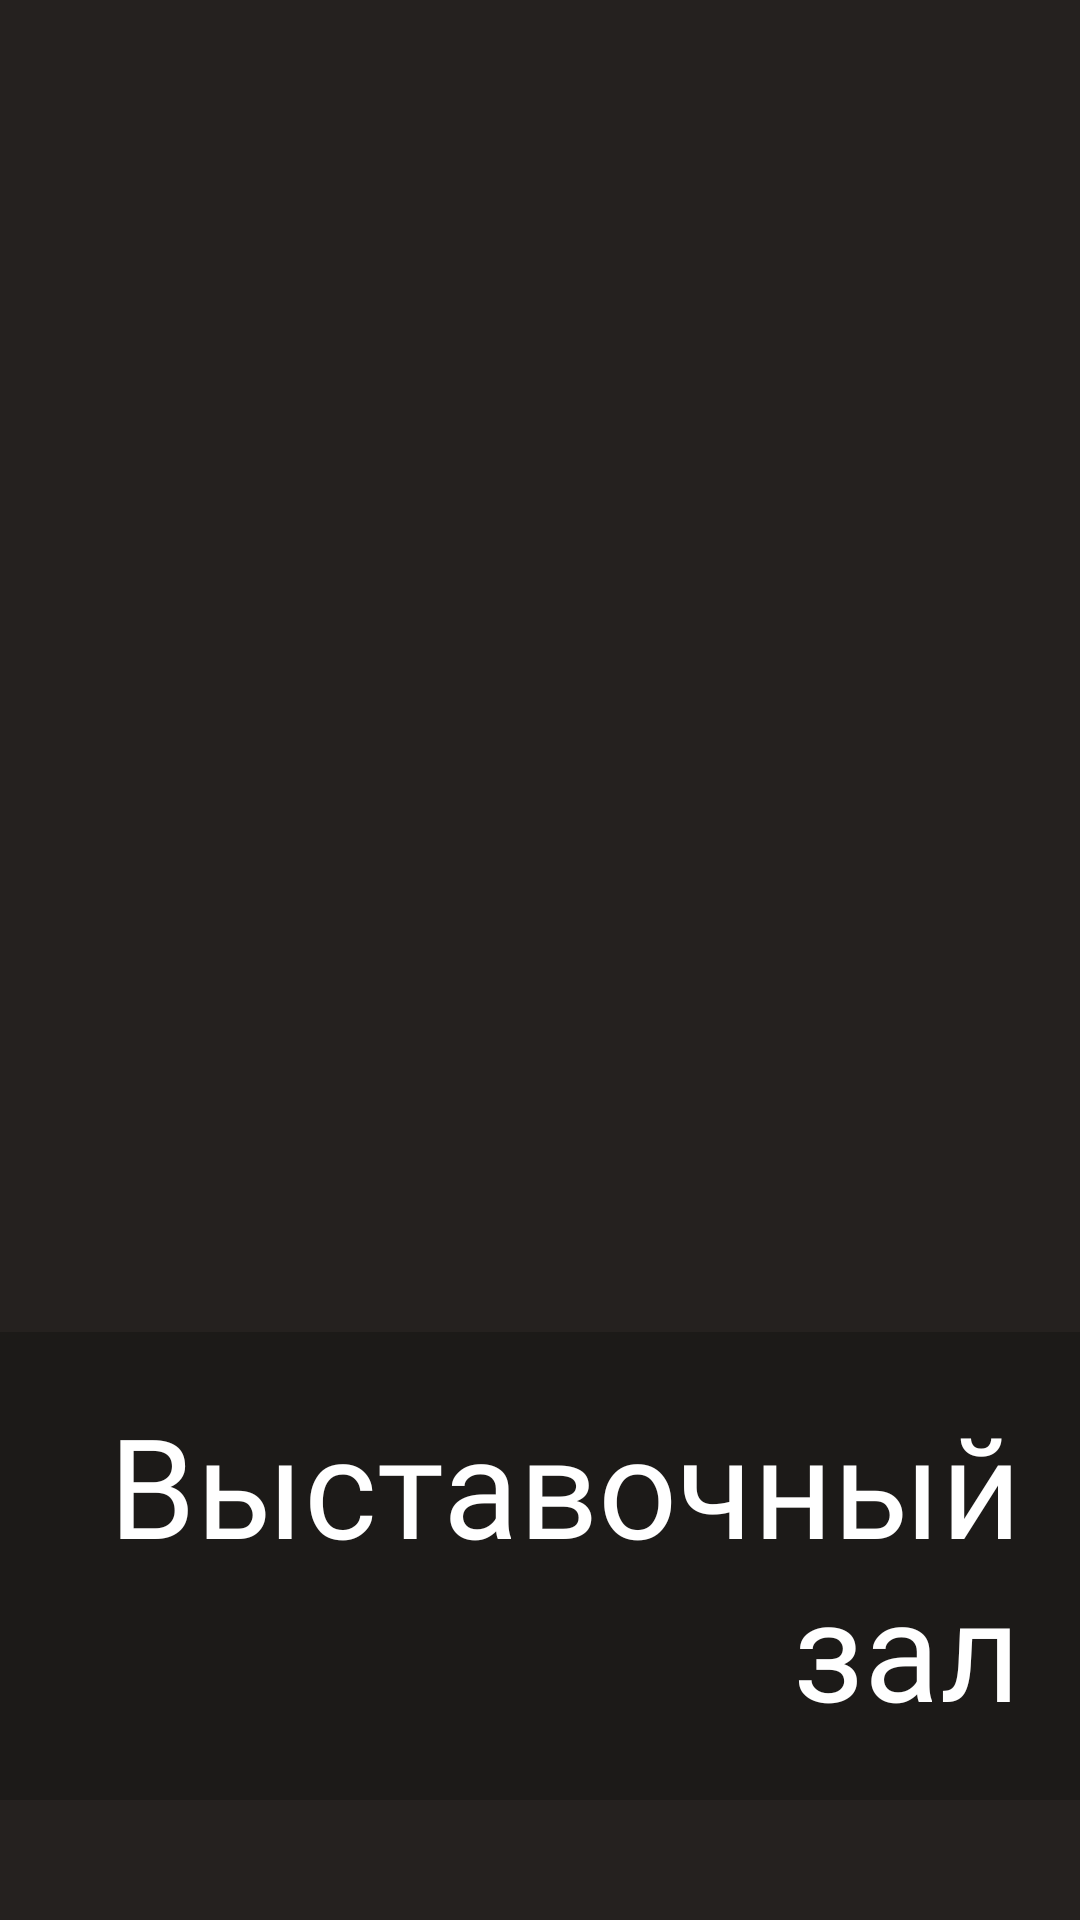

Produce the Android XML layout that renders to this screen, including the resource entries it uses.
<!-- AndroidManifest.xml: application theme Theme.AppCompat.NoActionBar -->
<!-- res/layout/activity_splash_screen.xml -->
<?xml version="1.0" encoding="utf-8"?>
<LinearLayout xmlns:android="http://schemas.android.com/apk/res/android"
    xmlns:tools="http://schemas.android.com/tools"
    android:layout_width="match_parent"
    android:layout_height="match_parent"
    android:background="@color/brown"
    android:orientation="vertical">

    <LinearLayout
        android:layout_width="match_parent"
        android:layout_height="match_parent"
        android:orientation="vertical"
        tools:ignore="UselessParent">

        <ImageSwitcher
            android:id="@+id/splashScreenImageSwitcher"
            android:layout_width="match_parent"
            android:layout_height="0dp"
            android:layout_marginTop="40dp"
            android:layout_weight="0.7"
            android:scaleType="matrix" />

        <LinearLayout
            android:layout_width="match_parent"
            android:layout_height="0dp"
            android:layout_marginVertical="40dp"
            android:layout_weight="0.3"
            android:background="@color/splash_screen">

            <TextView
                android:layout_width="match_parent"
                android:layout_height="match_parent"
                android:layout_margin="20dp"
                android:autoSizeTextType="uniform"
                android:fontFamily="@font/prata"
                android:gravity="end"
                android:text="@string/app_name"
                android:textAlignment="viewEnd"
                android:textColor="@color/white"
                tools:ignore="Suspicious0dp" />
        </LinearLayout>
    </LinearLayout>
</LinearLayout>
<!-- resources referenced by this layout -->
<resources>
  <color name="brown">#25211F</color>
  <color name="splash_screen">#1C1A18</color>
  <color name="white">#FFFFFF</color>
  <string name="app_name">Выставочный зал</string>
</resources>
